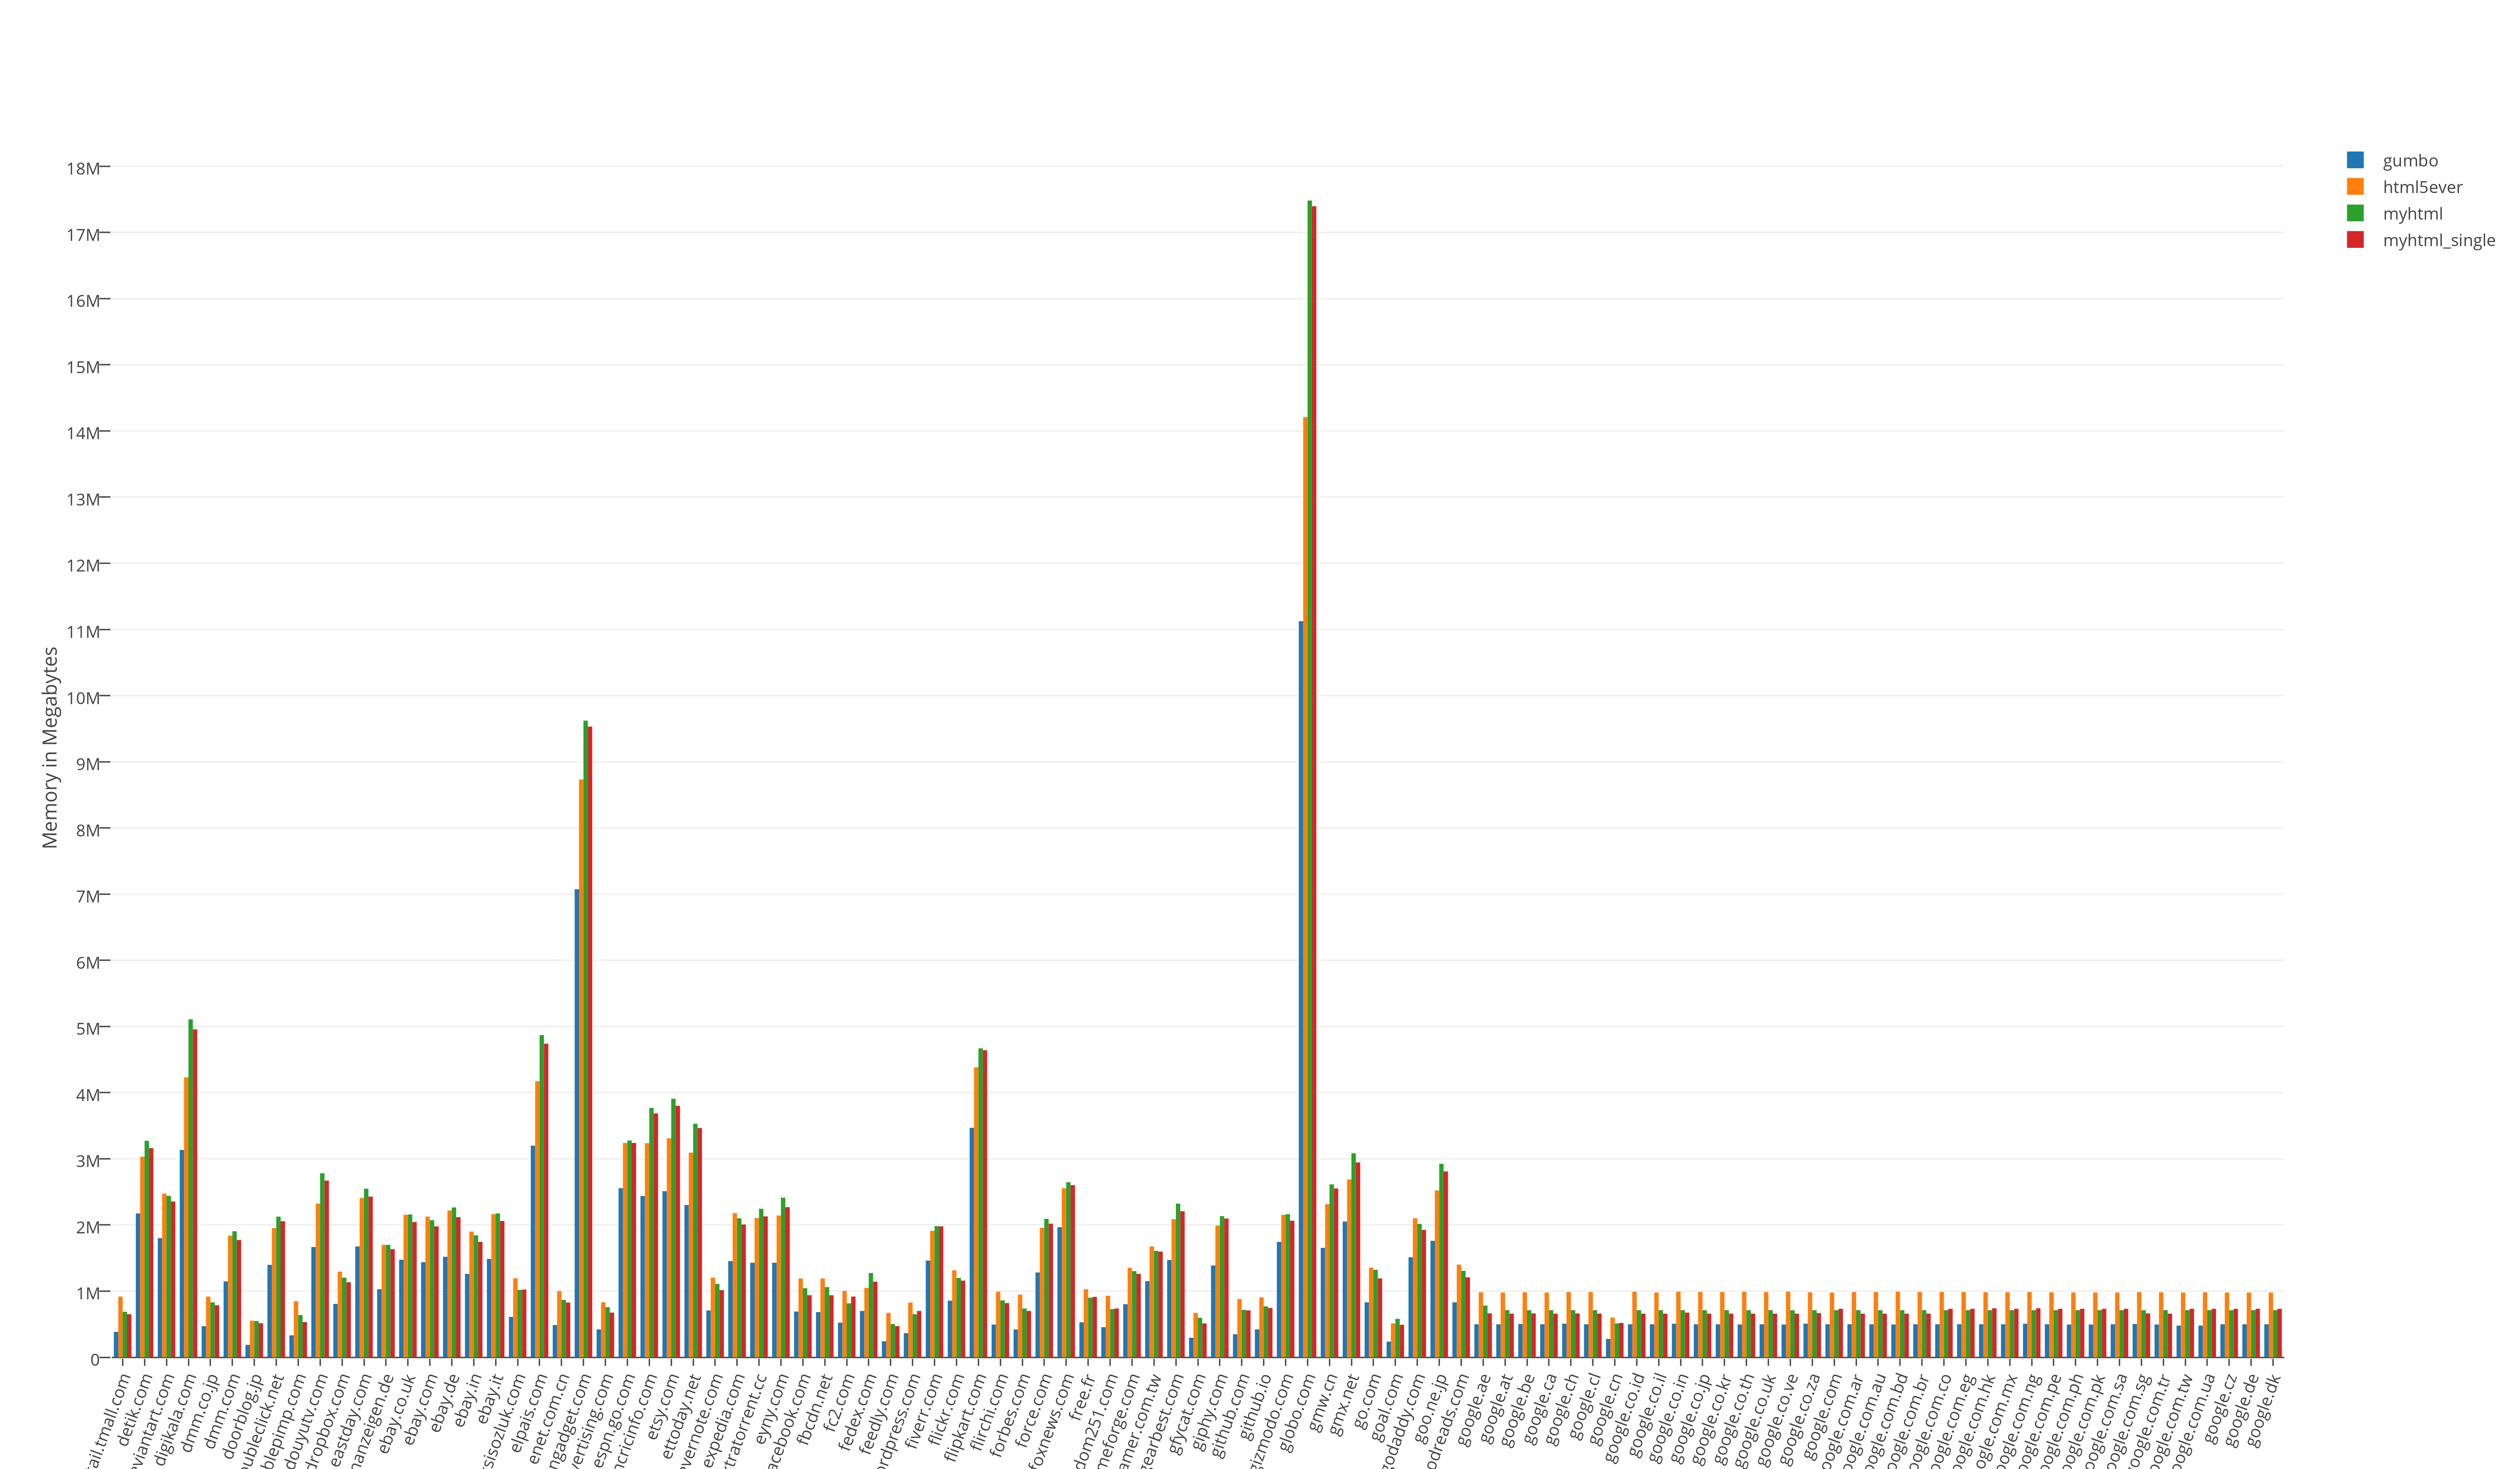

Data behind this chart, as committed beside it:
name; gumbo; html5ever; myhtml; myhtml_single
detail.tmall.com; 385024; 917504; 688128; 651264
detik.com; 2174976; 3031040; 3272704; 3162112
deviantart.com; 1802240; 2473984; 2441216; 2355200
digikala.com; 3133440; 4231168; 5107712; 4956160
dmm.co.jp; 471040; 917504; 831488; 786432
dmm.com; 1146880; 1839104; 1904640; 1773568
doorblog.jp; 188416; 552960; 548864; 516096
doubleclick.net; 1396736; 1953792; 2125824; 2056192
doublepimp.com; 331776; 847872; 638976; 532480
douyutv.com; 1667072; 2322432; 2781184; 2670592
dropbox.com; 806912; 1294336; 1204224; 1134592
eastday.com; 1675264; 2408448; 2547712; 2428928
ebay-kleinanzeigen.de; 1028096; 1699840; 1699840; 1634304
ebay.co.uk; 1474560; 2154496; 2158592; 2043904
ebay.com; 1437696; 2125824; 2072576; 1978368
ebay.de; 1519616; 2220032; 2265088; 2117632
ebay.in; 1261568; 1900544; 1843200; 1744896
ebay.it; 1486848; 2162688; 2174976; 2060288
eksisozluk.com; 610304; 1196032; 1019904; 1024000
elpais.com; 3198976; 4173824; 4870144; 4739072
enet.com.cn; 487424; 999424; 868352; 827392
engadget.com; 7073792; 8732672; 9621504; 9531392
ero-advertising.com; 421888; 831488; 757760; 675840
espn.go.com; 2555904; 3239936; 3276800; 3239936
espncricinfo.com; 2437120; 3235840; 3768320; 3686400
etsy.com; 2510848; 3309568; 3907584; 3801088
ettoday.net; 2301952; 3092480; 3530752; 3465216
evernote.com; 708608; 1204224; 1110016; 1015808
expedia.com; 1454080; 2179072; 2101248; 2007040
extratorrent.cc; 1429504; 2105344; 2244608; 2129920
eyny.com; 1429504; 2142208; 2412544; 2269184
facebook.com; 692224; 1191936; 1044480; 937984
fbcdn.net; 684032; 1191936; 1060864; 937984
fc2.com; 524288; 1003520; 815104; 917504
fedex.com; 700416; 1048576; 1273856; 1142784
feedly.com; 241664; 671744; 503808; 471040
files.wordpress.com; 364544; 827392; 651264; 700416
fiverr.com; 1462272; 1912832; 1982464; 1978368
flickr.com; 856064; 1314816; 1200128; 1159168
flipkart.com; 3469312; 4382720; 4669440; 4640768
flirchi.com; 495616; 991232; 860160; 819200
forbes.com; 421888; 946176; 737280; 700416
force.com; 1282048; 1957888; 2093056; 2019328
foxnews.com; 1966080; 2555904; 2646016; 2600960
free.fr; 528384; 1028096; 901120; 913408
freedom251.com; 454656; 929792; 729088; 737280
gameforge.com; 802816; 1351680; 1302528; 1261568
gamer.com.tw; 1150976; 1675264; 1609728; 1597440
gearbest.com; 1470464; 2088960; 2322432; 2207744
gfycat.com; 294912; 671744; 598016; 512000
giphy.com; 1388544; 1990656; 2134016; 2097152
github.com; 348160; 880640; 716800; 708608
github.io; 421888; 905216; 770048; 745472
gizmodo.com; 1744896; 2154496; 2162688; 2064384
globo.com; 11124736; 14209024; 17481728; 17395712
gmw.cn; 1654784; 2314240; 2613248; 2551808
gmx.net; 2052096; 2686976; 3084288; 2945024
go.com; 831488; 1355776; 1323008; 1191936
goal.com; 237568; 512000; 581632; 491520
godaddy.com; 1511424; 2101248; 2015232; 1925120
... 39 more rows
